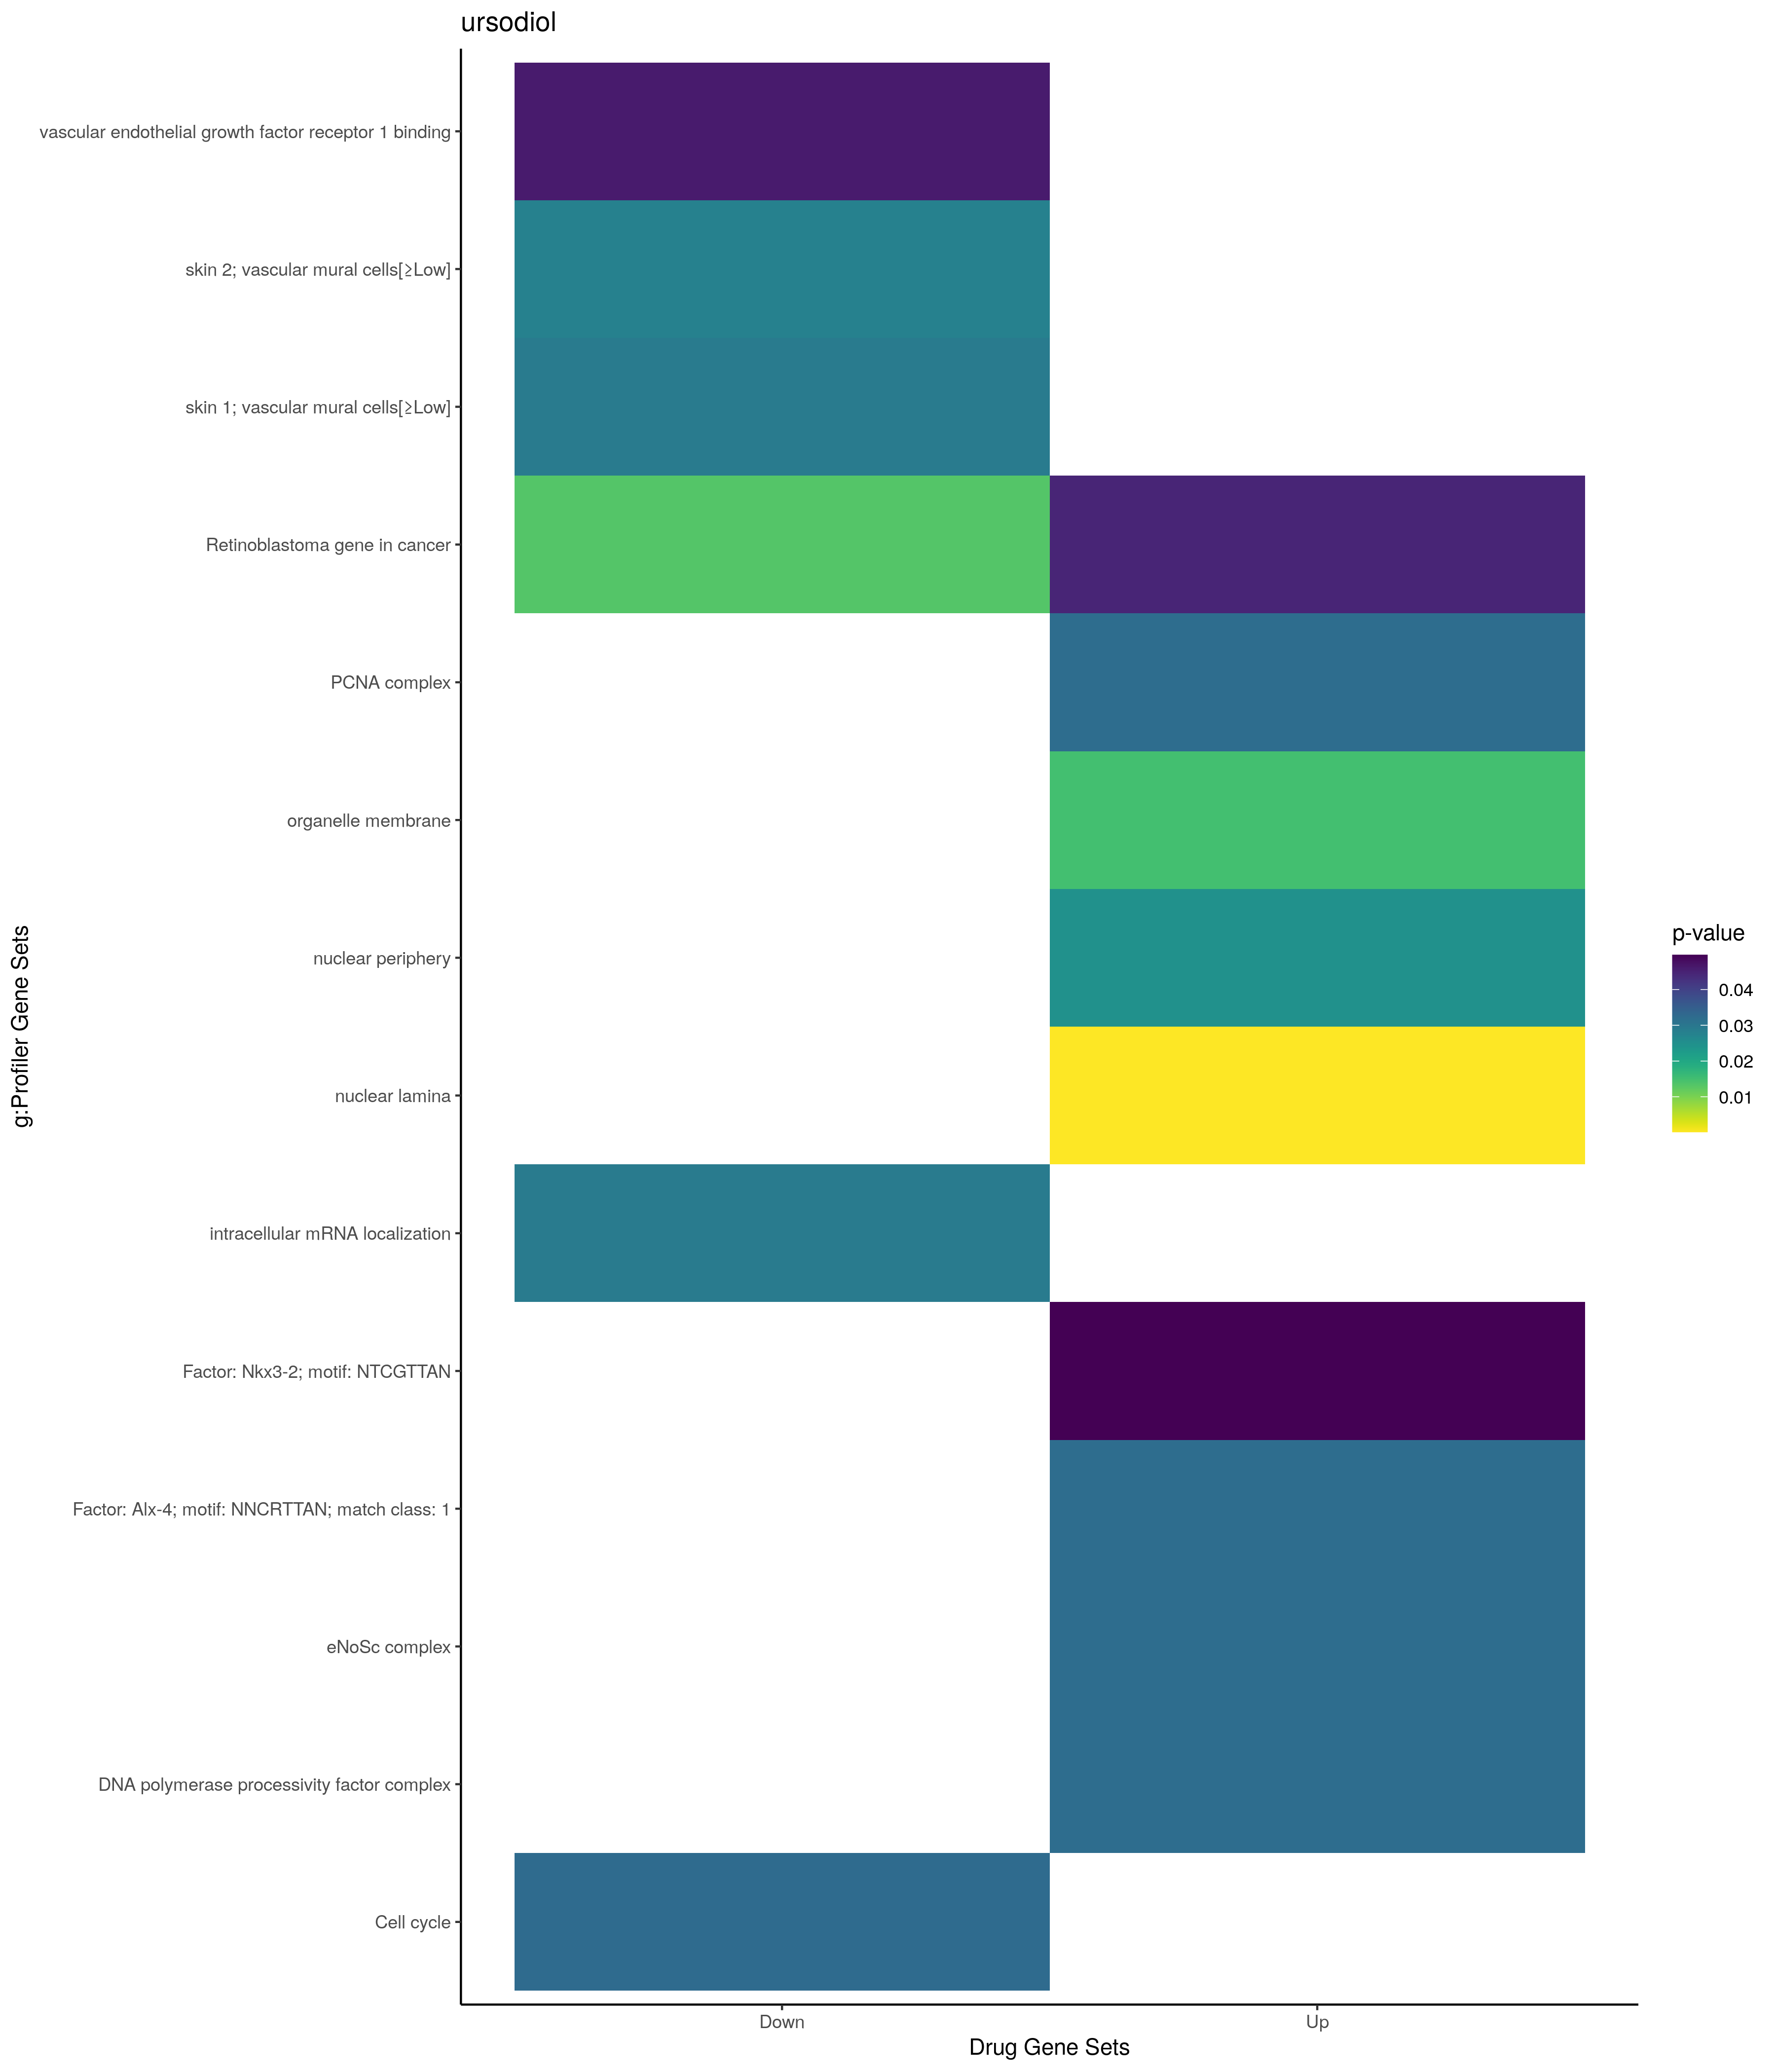

Data behind this chart, as committed beside it:
; query; significant; p_value; term_size; query_size; intersection_size; precision; recall; term_id; source; term_name; effective_domain_size; source_order; set
1; query_1; TRUE; 0,000162969363846959; 11; 3; 2; 0,666666666666667; 0,181818181818182; GO:0005652; GO:CC; nuclear lamina; 21698; 310; Up
2; query_1; TRUE; 0,0150050404578048; 3668; 22; 12; 0,545454545454545; 0,00327153762268266; GO:0031090; GO:CC; organelle membrane; 21698; 1215; Up
3; query_1; TRUE; 0,0247545456912765; 130; 3; 2; 0,666666666666667; 0,0153846153846154; GO:0034399; GO:CC; nuclear periphery; 21698; 1708; Up
4; query_1; TRUE; 0,0321538583557881; 3; 1; 1; 1; 0,333333333333333; GO:0061773; GO:CC; eNoSc complex; 21698; 2641; Up
5; query_1; TRUE; 0,032153858355814; 1; 3; 1; 0,333333333333333; 1; GO:0043626; GO:CC; PCNA complex; 21698; 2181; Up
6; query_1; TRUE; 0,032153858355814; 1; 3; 1; 0,333333333333333; 1; GO:0044796; GO:CC; DNA polymerase processivity factor compl…; 21698; 2411; Up
7; query_1; TRUE; 0,0322673770519933; 2727; 20; 11; 0,55; 0,00403373670700403; TF:M10880_1; TF; Factor: Alx-4; motif: NNCRTTAN; match cl…; 19958; 61; Up
8; query_1; TRUE; 0,0496564285495539; 6144; 21; 16; 0,761904761904762; 0,00260416666666667; TF:M10625; TF; Factor: Nkx3-2; motif: NTCGTTAN; 19958; 5846; Up
9; query_1; TRUE; 0,0445975906262829; 86; 3; 2; 0,666666666666667; 0,0232558139534884; WP:WP2446; WP; Retinoblastoma gene in cancer; 7364; 272; Up
10; query_1; TRUE; 0,0291944620095438; 9; 15; 2; 0,133333333333333; 0,222222222222222; GO:0008298; GO:BP; intracellular mRNA localization; 21100; 3575; Down
11; query_1; TRUE; 0,0461614734496481; 3; 1; 1; 1; 0,333333333333333; GO:0043183; GO:MF; vascular endothelial growth factor recep…; 20183; 6771; Down
12; query_1; TRUE; 0,0281761078307566; 240; 25; 5; 0,2; 0,0208333333333333; HPA:0471491; HPA; skin 2; vascular mural cells[≥Low]; 10976; 697; Down
13; query_1; TRUE; 0,0292902098655229; 242; 25; 5; 0,2; 0,0206611570247934; HPA:0461491; HPA; skin 1; vascular mural cells[≥Low]; 10976; 648; Down
14; query_1; TRUE; 0,0192016833108059; 120; 9; 3; 0,333333333333333; 0,025; KEGG:04110; KEGG; Cell cycle; 7559; 248; Down
15; query_1; TRUE; 0,0134063877060777; 86; 9; 3; 0,333333333333333; 0,0348837209302326; WP:WP2446; WP; Retinoblastoma gene in cancer; 7364; 272; Down
16; query_1; TRUE; 0,0325953622324055; 116; 9; 3; 0,333333333333333; 0,0258620689655172; WP:WP179; WP; Cell cycle; 7364; 347; Down
